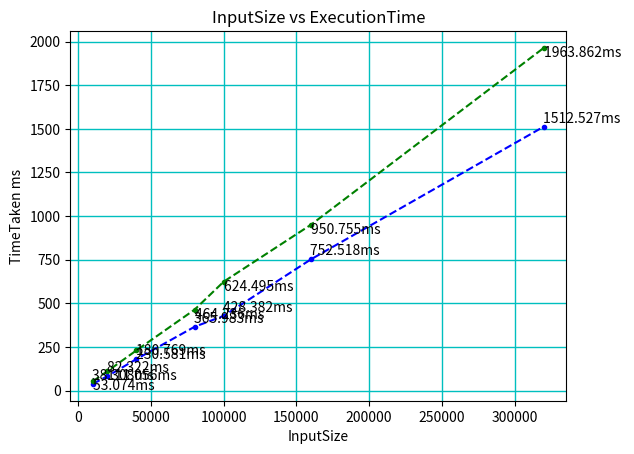

The matplotlib source for this figure:
import time
from datetime import datetime
import numpy as np
import matplotlib.pyplot as plt


N = 128


def merge(A, p, q, r):
    """Merge two sorted sublists/subarrays to a larger sorted sublist/subarray.
    Arguments:
    A -- a list/array containing the sublists/subarrays to be merged
    p -- index of the beginning of the first sublist/subarray
    q -- index of the end of the first sublist/subarray;
    the second sublist/subarray starts at index q+1
    r -- index of the end of the second sublist/subarray
    """
    # start_time_merge = time.time()
    # Copy the left and right sublists/subarrays.
    # If A is a list, slicing creates a copy.
    if type(A) is list:
        left = A[p: q + 1]
        right = A[q + 1: r + 1]
    # Otherwise a is a np.array, so create a copy with list().
    else:
        left = list(A[p: q + 1])
        right = list(A[q + 1: r + 1])

    i = 0  # index into left sublist/subarray
    j = 0  # index into right sublist/subarray
    k = p  # index into a[p: r+1]

    # Combine the two sorted sublists/subarrays by inserting into A
    # the lesser exposed element of the two sublists/subarrays.

    while i < len(left) and j < len(right):
        if left[i] <= right[j]:
            A[k] = left[i]
            i += 1
        else:
            A[k] = right[j]
            j += 1
        k += 1

    # After going through the left or right sublist/subarray, copy the
    # remainder of the other to the end of the list/array.
    if i < len(left):  # copy remainder of left
        A[k: r + 1] = left[i:]
    if j < len(right):  # copy remainder of right
        A[k: r + 1] = right[j:]

    # end_time_merge = time.time()
    # print("Execution Merge Time: --- %s seconds ---" % (end_time_merge - start_time_merge))


def merge_sort(A, use_insertion_sort=False, p=0, r=None):
    """Sort the elements in the sublist/subarray a[p:r+1].
    Arguments:
    A -- a list/array containing the sublist/subarray to be merged
    p -- index of the beginning of the sublist/subarray (default = 0)
    r -- index of the end of the sublist/subarray (default = None)
    """

    # If r is not given, set to the index of the last element of the list/array.
    if r is None:
        r = len(A) - 1
    if p >= r:  # 0 or 1 element?
        return

    portion = (r - p) + 1

    if use_insertion_sort and portion < N:
        # print('Smaller : ' + str(r - p))
        insertion_sort(A, p, portion)
        return

    q = (p + r) // 2  # midpoint of A[p: r]
    merge_sort(A, use_insertion_sort, p, q)  # recursively sort A[p: q]
    merge_sort(A, use_insertion_sort, q + 1, r)  # recursively sort A[q+1: r]
    merge(A, p, q, r)  # merge A[p: q] and A[q+1: r] into A[p: r]


def merge_sort_helper(A, use_insertion_sort=False, p=0, r=None):
    start_time_sort = datetime.now()
    merge_sort(A, use_insertion_sort)
    end_time_sort = datetime.now()
    diff = end_time_sort - start_time_sort
    return diff
    #print("Execution Sort Time: --- %s seconds ---" % (
    #    end_time_sort - start_time_sort))  # input should be bigger to avoid error of time mesurement


def insertion_sort(A, start, n):
    """Sort a list or numpy array.
    Argument:
    A -- a list or numpy array
    start -- start index in A
    n -- portion size in A
    """
    # Traverse the list or array from index 1 to n-1.
    # print("Insert : start : " + str(start) + " portion : "+ str(n))
    for i in range(1, n):
        key = A[start + i]

        # Insert A[i] into the sorted subarray a[0:i].
        # Compare stored key with the already sorted values to its left.
        # Move each item one position to the right until we find the
        # position for the key or fall off the left end of the list or array.
        j = i - 1
        while j >= 0 and A[start + j] > key:
            A[start + j + 1] = A[start + j]
            j -= 1

        # Insert key at the correct position in the list or array.
        A[start + j + 1] = key


# Press the green button in the gutter to run the script.
if __name__ == '__main__':

    #Testing with different input:
    listInputs = [10000, 20000, 40000, 80000, 100000, 160000, 320000]
    listTimesV = [None] * len(listInputs)
    listTimesM = [None] * len(listInputs)
    for i in range(0,len(listInputs)):
        input = np.random.randint(-5000, 5000, size=listInputs[i])
        print("Input Size : " + str(input.size) + " N : " + str(N))
        list1 = np.copy(input)
        list1test = list(list1)
        print("vanilla MergeSort")
        timeDiff_V = merge_sort_helper(list1).total_seconds() * 10**3
        print(f"Execution time for just merge sort for input size of {listInputs[i]}: {timeDiff_V:.03f}ms")
        listTimesV[i] = timeDiff_V
    
        list2 = np.copy(input)
        list2test = list(list2)
        print("MergeSort + InsertionSort for N : " + str(N))
        timeDiff_M = merge_sort_helper(list2, use_insertion_sort=True).total_seconds() * 10**3
        print(f"Execution time for merge + insertion sort for input size of {listInputs[i]}: {timeDiff_M:.03f}ms")
        listTimesM[i] = timeDiff_M
    
    #ploting the graph
    # X axis parameter:
    xaxis = listInputs
    # Y axis parameter:
    yaxis = listTimesV
    # X axis parameter:
    xaxis2 = listInputs
    # Y axis parameter:
    yaxis2 = listTimesM
    # graph details:
    plt.xlabel("InputSize")
    plt.ylabel("TimeTaken ms")
    plt.title("InputSize vs ExecutionTime")
    plt.plot(xaxis, yaxis, linestyle='--', marker='.', color='b', label='')
    plt.grid(color='c', linestyle='-', linewidth=1)

    plt.plot(xaxis, yaxis2, linestyle='--', marker='.', color='g', label='')
    plt.grid(color='c', linestyle='-', linewidth=1)
    for i in range(0,len(listInputs)):
        plt.annotate(f"{listTimesV[i]:.03f}ms ", (listInputs[i] - 500, listTimesV[i]+ 25))
        plt.annotate(f"{listTimesM[i]:.03f}ms ", (listInputs[i], listTimesM[i]- 50))
    plt.show()

